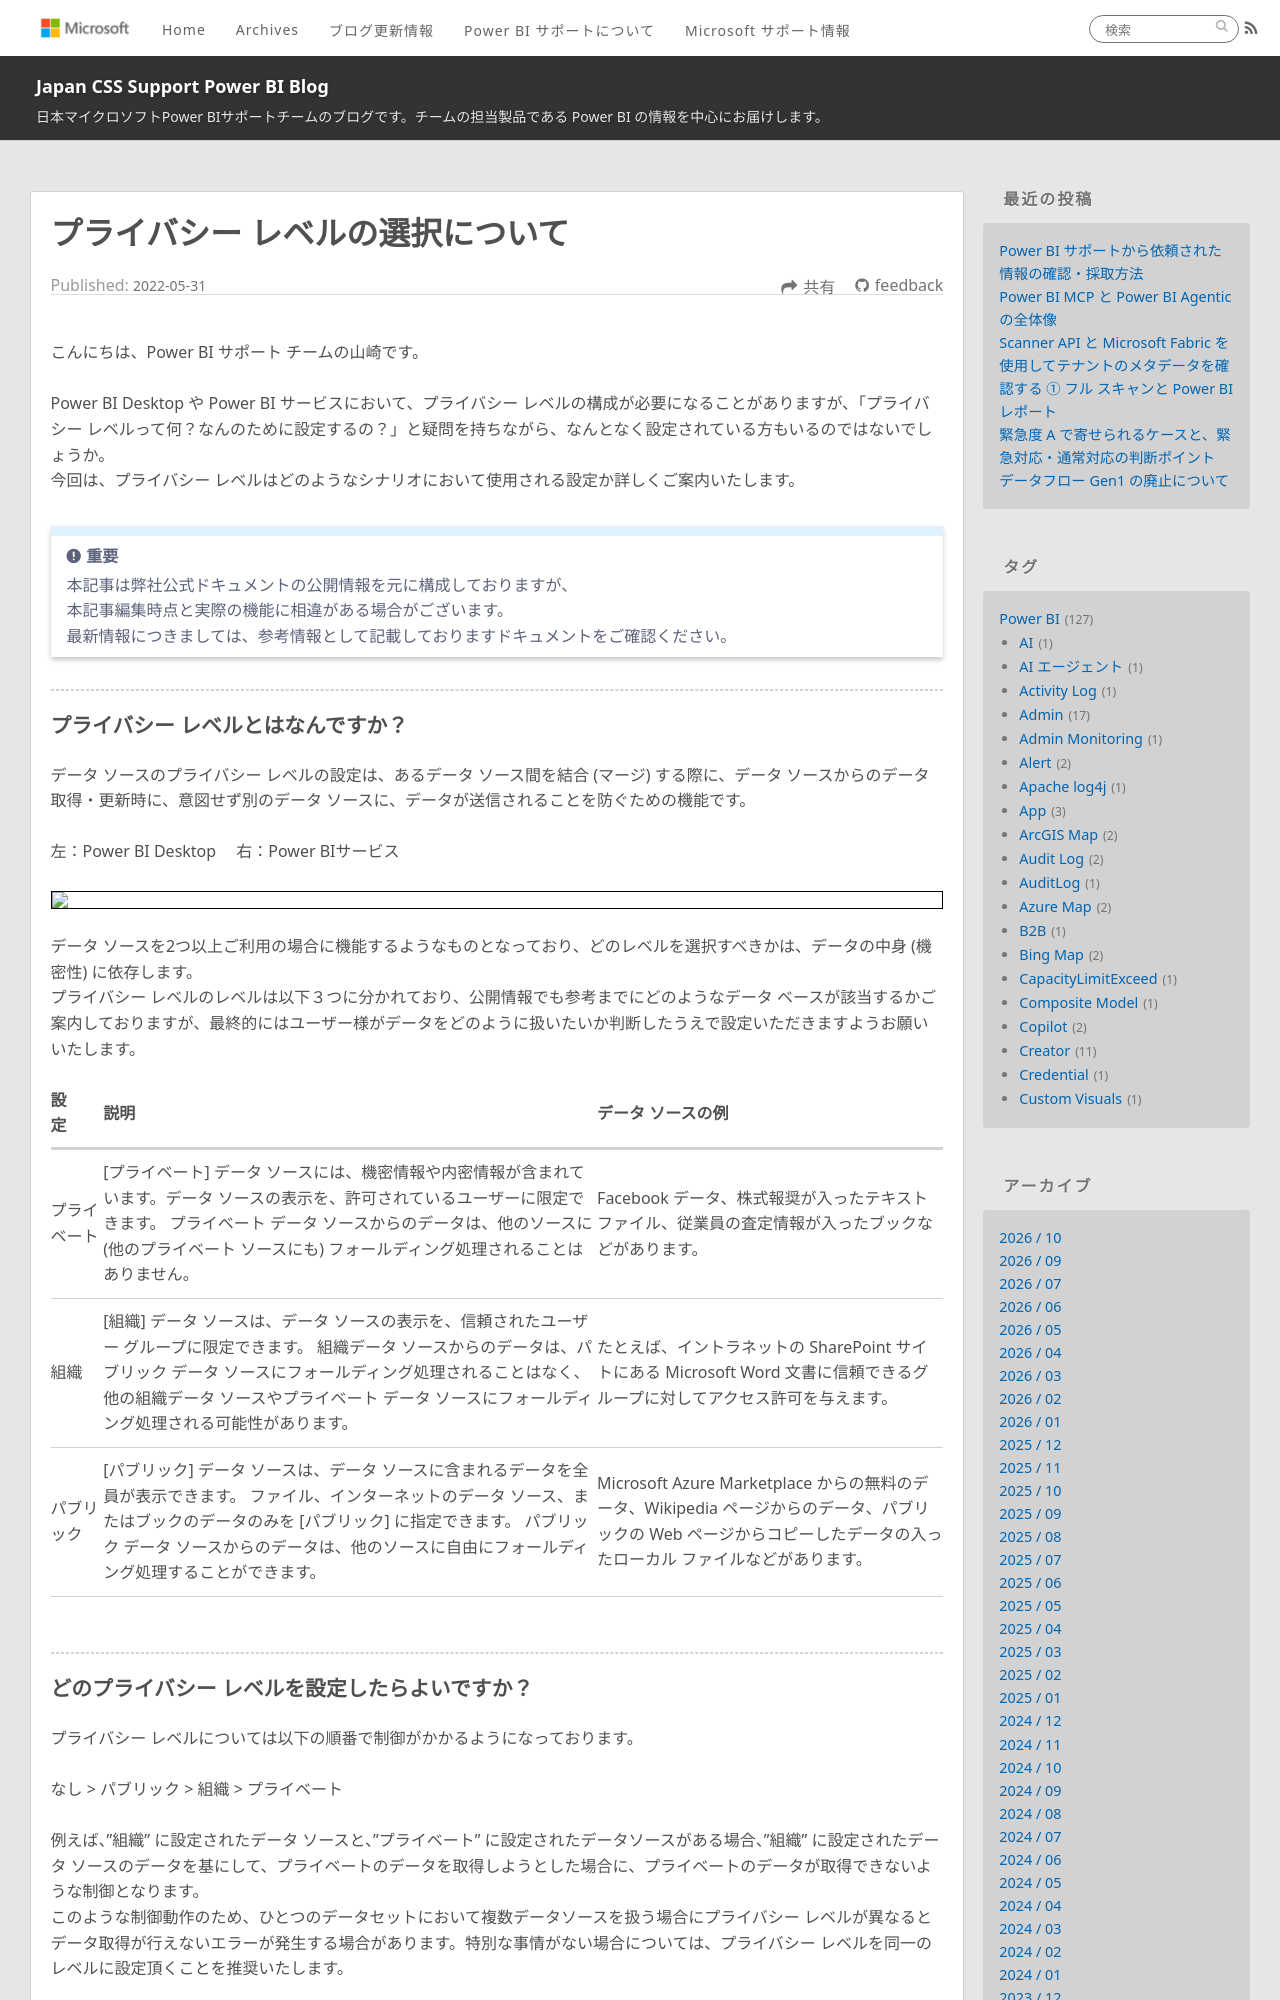

repository: JPBAP-SQLBI/blog · page: powerbi/pbi_privacylevels/index.html · generator: jekyll

---
title: プライバシー レベルの選択について
date: 2022-05-31 00:00:00 
tags:
  - Power BI　　
  - Power BI サービス
  - Power BI Service
  - Power BI Desktop
  - プライバシーレベル
  - Creator
---


こんにちは、Power BI サポート チームの山崎です。   

Power BI Desktop や Power BI サービスにおいて、プライバシー レベルの構成が必要になることがありますが、「プライバシー レベルって何？なんのために設定するの？」と疑問を持ちながら、なんとなく設定されている方もいるのではないでしょうか。  
今回は、プライバシー レベルはどのようなシナリオにおいて使用される設定か詳しくご案内いたします。

<!-- more -->

> [!IMPORTANT]  
> 本記事は弊社公式ドキュメントの公開情報を元に構成しておりますが、　　
> 本記事編集時点と実際の機能に相違がある場合がございます。  
> 最新情報につきましては、参考情報として記載しておりますドキュメントをご確認ください。

---
